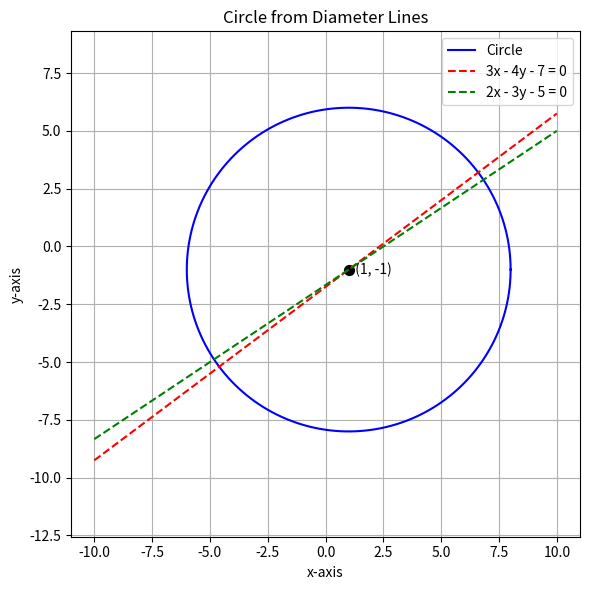

Recreate this plot in Python.
import numpy as np
import matplotlib.pyplot as plt
import math

# Input: Line equations
# Line 1: 3x - 4y - 7 = 0  →  n1^T x = d1
# Line 2: 2x - 3y - 5 = 0  →  n2^T x = d2
n1 = np.array([3, -4])
n2 = np.array([2, -3])
d1 = 7
d2 = 5

# Area of circle
area = 49 * math.pi
r = math.sqrt(area / math.pi)  # Radius = √(Area/π) = √49 = 7

# Solve for center
# Solve:
# [n1^T] [c] = d1
# [n2^T] [c] = d2

A = np.vstack((n1, n2))
d = np.array([d1, d2])

center = np.linalg.solve(A, d)  # [h, k]
h, k = center

# Compute b and c for general form
# General form: x^2 + y^2 + 2b^T x + c = 0
b = -center
c_val = b @ b - r**2

# Display equation
print("\n--- Circle Parameters ---")
print(f"Center (h, k): ({h:.3f}, {k:.3f})")
print(f"Radius: {r:.3f}")
print(f"General Form: x² + y² + 2({b[0]:.1f})x + 2({b[1]:.1f})y + ({c_val:.1f}) = 0")

# Plotting
theta = np.linspace(0, 2 * np.pi, 400)
x_circle = h + r * np.cos(theta)
y_circle = k + r * np.sin(theta)

x_vals = np.linspace(-10, 10, 400)
y1 = (n1[0] * x_vals - d1) / -n1[1]
y2 = (n2[0] * x_vals - d2) / -n2[1]

plt.figure(figsize=(6, 6))
plt.plot(x_circle, y_circle, 'b', label='Circle')
plt.plot(x_vals, y1, 'r--', label='3x - 4y - 7 = 0')
plt.plot(x_vals, y2, 'g--', label='2x - 3y - 5 = 0')
plt.scatter(h, k, color='black', s=50)
plt.text(h, k, f'  ({h:.0f}, {k:.0f})', fontsize=10, color='black', va='center', ha='left')

plt.title("Circle from Diameter Lines")
plt.xlabel("x-axis")
plt.ylabel("y-axis")
plt.grid(True)
plt.legend()
plt.axis('equal')
plt.tight_layout()
plt.savefig("circle_plot.png", dpi=300)
plt.show()
